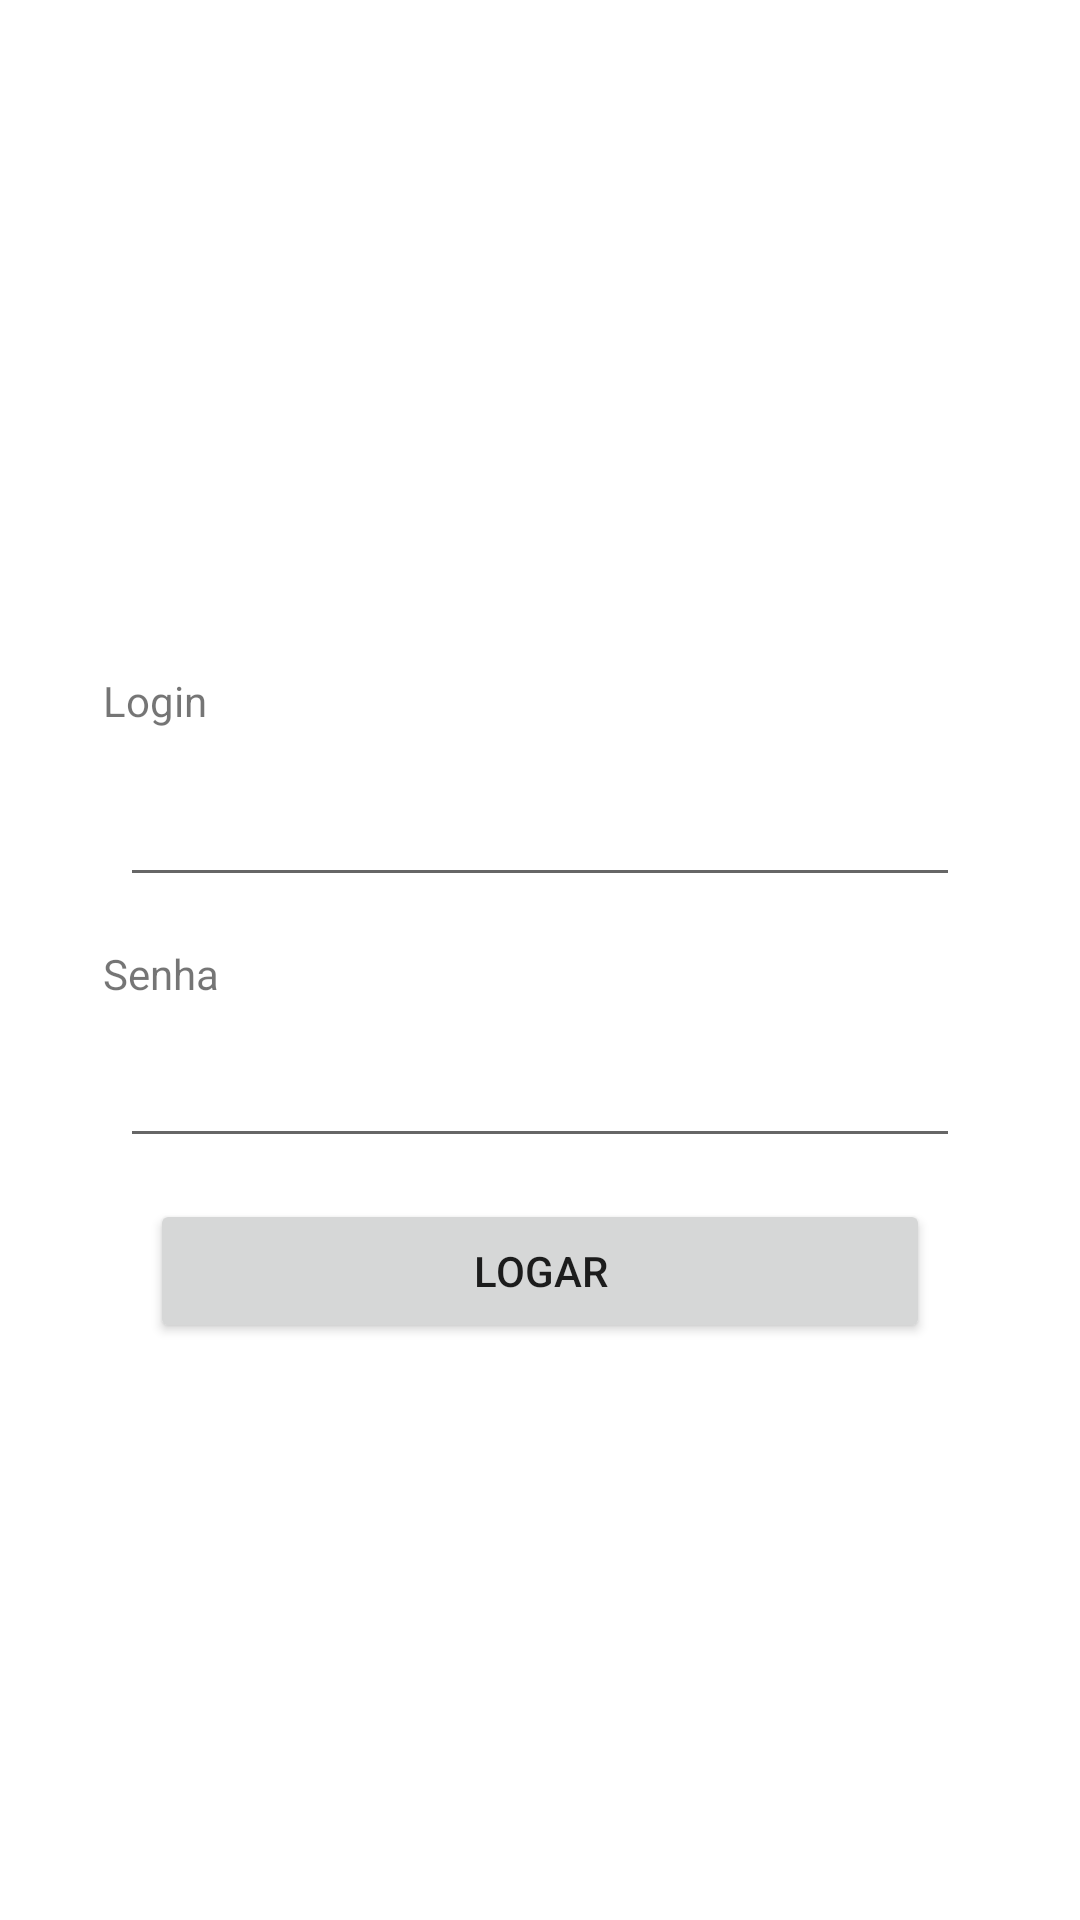

The Android layout XML behind this screen, and the referenced resources:
<!-- AndroidManifest.xml: application theme Theme.Kotlinteste -->
<!-- res/layout/activity_login.xml -->
<?xml version="1.0" encoding="utf-8"?>
<androidx.constraintlayout.widget.ConstraintLayout xmlns:android="http://schemas.android.com/apk/res/android"
    xmlns:app="http://schemas.android.com/apk/res-auto"
    xmlns:tools="http://schemas.android.com/tools"
    android:layout_width="match_parent"
    android:layout_height="match_parent"
    tools:context=".Login">

    <EditText
        android:id="@+id/txtLoginLogin"
        android:layout_width="0dp"
        android:layout_height="wrap_content"
        android:layout_marginStart="40dp"
        android:layout_marginTop="8dp"
        android:layout_marginEnd="40dp"
        android:ems="10"
        android:inputType="textPersonName"
        android:minHeight="48dp"
        app:layout_constraintEnd_toEndOf="parent"
        app:layout_constraintHorizontal_bias="0.0"
        app:layout_constraintStart_toStartOf="parent"
        app:layout_constraintTop_toBottomOf="@+id/textView" />

    <EditText
        android:id="@+id/txtLoginSenha"
        android:layout_width="0dp"
        android:layout_height="wrap_content"
        android:layout_marginStart="40dp"
        android:layout_marginTop="4dp"
        android:layout_marginEnd="40dp"
        android:ems="10"
        android:inputType="textPassword"
        android:minHeight="48dp"
        app:layout_constraintEnd_toEndOf="parent"
        app:layout_constraintHorizontal_bias="0.0"
        app:layout_constraintStart_toStartOf="parent"
        app:layout_constraintTop_toBottomOf="@+id/textView2" />

    <Button
        android:id="@+id/btLoginLogar"
        android:layout_width="0dp"
        android:layout_height="wrap_content"
        android:layout_marginStart="50dp"
        android:layout_marginEnd="50dp"
        android:text="Logar"
        app:layout_constraintBottom_toBottomOf="parent"
        app:layout_constraintEnd_toEndOf="parent"
        app:layout_constraintHorizontal_bias="1.0"
        app:layout_constraintStart_toStartOf="parent"
        app:layout_constraintTop_toBottomOf="@+id/txtLoginSenha"
        app:layout_constraintVertical_bias="0.067" />

    <TextView
        android:id="@+id/textView"
        android:layout_width="wrap_content"
        android:layout_height="wrap_content"
        android:layout_marginTop="224dp"
        android:text="Login"
        app:layout_constraintEnd_toEndOf="parent"
        app:layout_constraintHorizontal_bias="0.106"
        app:layout_constraintStart_toStartOf="parent"
        app:layout_constraintTop_toTopOf="parent" />

    <TextView
        android:id="@+id/textView2"
        android:layout_width="wrap_content"
        android:layout_height="wrap_content"
        android:layout_marginTop="16dp"
        android:text="Senha"
        app:layout_constraintEnd_toEndOf="parent"
        app:layout_constraintHorizontal_bias="0.107"
        app:layout_constraintStart_toStartOf="parent"
        app:layout_constraintTop_toBottomOf="@+id/txtLoginLogin" />
</androidx.constraintlayout.widget.ConstraintLayout>
<!-- resources referenced by this layout -->
<resources>
  <style name="Theme.Kotlinteste" parent="Theme.MaterialComponents.DayNight.DarkActionBar">
          
          <item name="colorPrimary">@color/purple_500</item>
          <item name="colorPrimaryVariant">@color/purple_700</item>
          <item name="colorOnPrimary">@color/white</item>
          
          <item name="colorSecondary">@color/teal_200</item>
          <item name="colorSecondaryVariant">@color/teal_700</item>
          <item name="colorOnSecondary">@color/black</item>
          
          <item name="android:statusBarColor" tools:targetApi="l">?attr/colorPrimaryVariant</item>
          
      </style>
  <!-- not gathered from this repository: default colours our renderer supplied (Android Studio template values) -->
  <color name="purple_500">#FF6200EE</color>
  <color name="purple_700">#FF3700B3</color>
  <color name="teal_200">#FF03DAC5</color>
  <color name="teal_700">#FF018786</color>
  <color name="black">#FF000000</color>
  <color name="white">#FFFFFFFF</color>
</resources>
